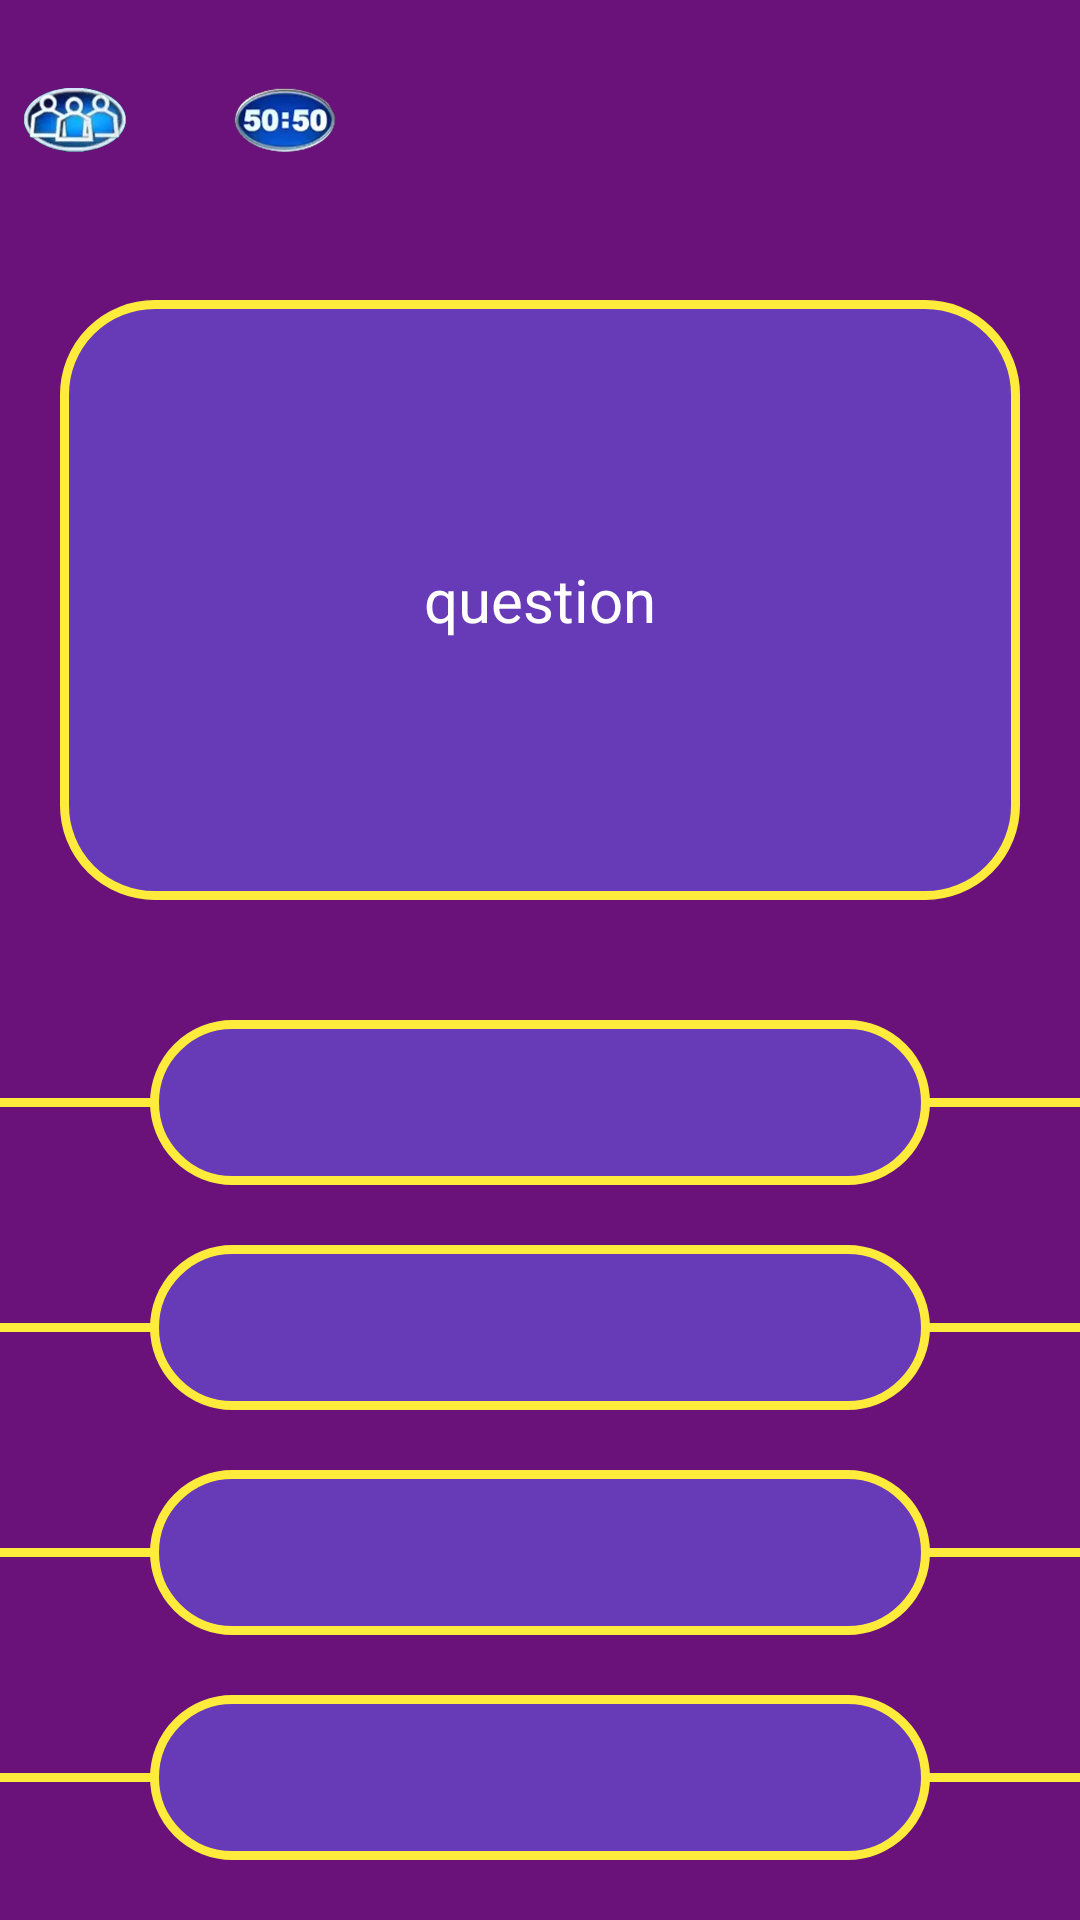

Reconstruct the res/layout file that produces this screen, plus the resources it refers to.
<!-- AndroidManifest.xml: application theme Theme.Ailatrieuphu20 -->
<!-- res/layout/activity_main2.xml -->
<?xml version="1.0" encoding="utf-8"?>
<androidx.drawerlayout.widget.DrawerLayout xmlns:android="http://schemas.android.com/apk/res/android"
    xmlns:app="http://schemas.android.com/apk/res-auto"
    xmlns:tools="http://schemas.android.com/tools"
    android:layout_width="match_parent"
    android:layout_height="match_parent"
    android:background="#6A127A"
    tools:context=".MainActivity2">
    <RelativeLayout
        android:layout_width="match_parent"
        android:layout_height="match_parent">
    <LinearLayout
        android:layout_width="match_parent"
        android:layout_height="match_parent"
        android:orientation="vertical">
    <LinearLayout
        android:layout_width="match_parent"
        android:layout_height="1dp"
        android:layout_weight="1"
        android:orientation="vertical">
        <LinearLayout
            android:layout_width="match_parent"
            android:layout_height="80dp"
            android:orientation="horizontal"
            android:gravity="center">
            <ImageView
                android:onClick="troGiupKhanGia"
                android:layout_width="50dp"
                android:layout_height="50dp"
                android:layout_marginRight="20dp"
                android:padding="8dp"
                android:src="@drawable/trogiuptukhangia" />

            <ImageView
                android:onClick="trogiup5050"
                android:layout_width="50dp"
                android:layout_height="50dp"
                android:layout_marginRight="20dp"
                android:padding="8dp"
                android:src="@drawable/trogiup5050" />
            <ImageView
                android:layout_width="80dp"
                android:layout_height="match_parent"
                android:src="@drawable/logo" />

            <ImageView
                android:onClick="trogiupDoiCauHoi"
                android:layout_width="50dp"
                android:layout_height="50dp"
                android:layout_marginLeft="20dp"
                android:padding="8dp"
                android:src="@drawable/doicauhoi"
                app:tint="#fff" />
            <ImageView
                android:layout_width="50dp"
                android:layout_height="50dp"
                android:layout_marginLeft="20dp"
                android:padding="8dp"
                app:tint="#fff" />
        </LinearLayout>
        <RelativeLayout
            android:layout_width="match_parent"
            android:layout_height="match_parent"
            android:gravity="center">

            <TextView
                android:id="@+id/txvCauHoi"
                android:layout_width="match_parent"
                android:layout_height="match_parent"
                android:layout_marginStart="20dp"
                android:layout_marginTop="20dp"
                android:layout_marginEnd="20dp"
                android:layout_marginBottom="20dp"
                android:background="@drawable/bg_btn"
                android:gravity="center"
                android:text="question"
                android:textColor="#fff"
                android:textSize="20sp" />

        </RelativeLayout>

    </LinearLayout>
    <LinearLayout
        android:layout_width="match_parent"
        android:layout_height="1dp"
        android:layout_weight="1"
        android:orientation="vertical"
        android:gravity="center">
        <RelativeLayout
            android:layout_width="match_parent"
            android:layout_height="55dp"
            android:gravity="center">
            <View
                android:layout_centerInParent="true"
                android:layout_width="match_parent"
                android:layout_height="3dp"
                android:background="#FFEB3B"/>

            <TextView
                android:id="@+id/txvCauTL1"
                android:layout_width="match_parent"
                android:layout_height="match_parent"
                android:layout_marginLeft="50dp"
                android:layout_marginRight="50dp"
                android:background="@drawable/bg_btn"
                android:gravity="center"
                android:text=""
                android:textColor="#fff"
                android:textSize="18dp" />
        </RelativeLayout>
        <RelativeLayout
            android:layout_marginTop="20dp"
            android:layout_width="match_parent"
            android:layout_height="55dp"
            android:gravity="center">
            <View
                android:layout_centerInParent="true"
                android:layout_width="match_parent"
                android:layout_height="3dp"
                android:background="#FFEB3B"/>
            <TextView
                android:id="@+id/txvCauTL2"
                android:layout_width="match_parent"
                android:layout_height="match_parent"
                android:layout_marginLeft="50dp"
                android:layout_marginRight="50dp"
                android:background="@drawable/bg_btn"
                android:text=""
                android:textColor="#fff"
                android:textSize="18dp"
                android:gravity="center" />
        </RelativeLayout>
        <RelativeLayout
            android:layout_marginTop="20dp"
            android:layout_width="match_parent"
            android:layout_height="55dp"
            android:gravity="center">
            <View
                android:layout_centerInParent="true"
                android:layout_width="match_parent"
                android:layout_height="3dp"
                android:background="#FFEB3B"/>
            <TextView
                android:id="@+id/txvCauTL3"
                android:layout_width="match_parent"
                android:layout_height="match_parent"
                android:layout_marginLeft="50dp"
                android:layout_marginRight="50dp"
                android:background="@drawable/bg_btn"
                android:text=""
                android:textColor="#fff"
                android:textSize="18dp"
                android:gravity="center" />
        </RelativeLayout>
        <RelativeLayout
            android:layout_marginTop="20dp"
            android:layout_width="match_parent"
            android:layout_height="55dp"
            android:gravity="center">
            <View
                android:layout_centerInParent="true"
                android:layout_width="match_parent"
                android:layout_height="3dp"
                android:background="#FFEB3B"/>

            <TextView
                android:id="@+id/txvCauTL4"
                android:layout_width="match_parent"
                android:layout_height="match_parent"
                android:layout_marginLeft="50dp"
                android:layout_marginRight="50dp"
                android:background="@drawable/bg_btn"
                android:gravity="center"
                android:text=""
                android:textColor="#fff"
                android:textSize="18dp" />
        </RelativeLayout>
    </LinearLayout>
    </LinearLayout>

        <TextView
            android:id="@+id/txvThuaGame"
            android:layout_width="match_parent"
            android:layout_height="match_parent"
            android:background="#673AB7"
            android:gravity="center"
            android:text="question"
            android:textColor="#fff"
            android:textSize="25sp"
            android:textStyle="bold"
            android:visibility="gone" />
    </RelativeLayout>
    <RelativeLayout
        android:background="#6A127A"
        android:layout_width="350dp"
        android:layout_height="match_parent"
        android:layout_gravity="left"
        android:gravity="center"
        android:padding="10dp">

        <ListView
            android:id="@+id/lsvTienThuong"
            android:layout_width="match_parent"
            android:layout_height="wrap_content">
        </ListView>
    </RelativeLayout>
</androidx.drawerlayout.widget.DrawerLayout>
<!-- resources referenced by this layout -->
<resources>
  <!-- drawable bg_btn (drawable) -->
  <?xml version="1.0" encoding="utf-8"?>
  
  <shape xmlns:android="http://schemas.android.com/apk/res/android">
      <stroke android:width="3dp"
          android:color="#FFEB3B"/>
      <corners android:radius="30dp"/>
      <solid android:color="#673AB7"/>
  </shape>
  <!-- drawable trogiup5050: png bitmap (drawable-v24, 73294 bytes) -->
  <!-- drawable trogiuptukhangia: png bitmap (drawable-v24, 78198 bytes) -->
  <style name="Theme.Ailatrieuphu20" parent="Theme.MaterialComponents.DayNight.DarkActionBar">
          
          <item name="colorPrimary">@color/purple_500</item>
          <item name="colorPrimaryVariant">@color/purple_700</item>
          <item name="colorOnPrimary">@color/white</item>
          
          <item name="colorSecondary">@color/teal_200</item>
          <item name="colorSecondaryVariant">@color/teal_700</item>
          <item name="colorOnSecondary">@color/black</item>
          
          <item name="android:statusBarColor" tools:targetApi="l">?attr/colorPrimaryVariant</item>
          
      </style>
  <!-- not gathered from this repository: default colours our renderer supplied (Android Studio template values) -->
  <color name="purple_500">#FF6200EE</color>
  <color name="purple_700">#FF3700B3</color>
  <color name="teal_200">#FF03DAC5</color>
  <color name="teal_700">#FF018786</color>
  <color name="black">#FF000000</color>
  <color name="white">#FFFFFFFF</color>
</resources>
